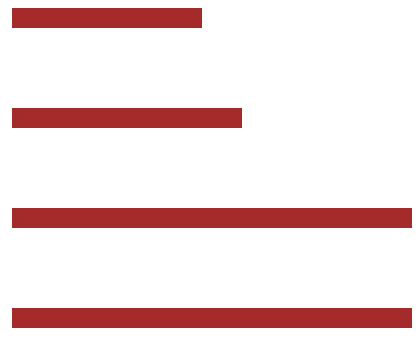
D3 v3 page, settled after 360 driven frames (6 s of simulated time); the page loaded 1 data file(s).



  d3.csv("mydata.csv",function(data){

	var canvas = d3.select("body")
				.append("svg")
				.attr("width",500)
				.attr("height",500)

	canvas.selectAll("rect")
			.data(data)
			.enter()
			.append("rect")
			.attr("width",function(d){return d.age*10;})
			.attr("height",20)
			.attr("y",function(d,i){return i*100;})
			.attr("x",100)
			.attr("fill","brown")
})
			


### data: mydata.csv
name, age
Prateek, 19
Pragati, 23
Mummy, 50
Papa, 50